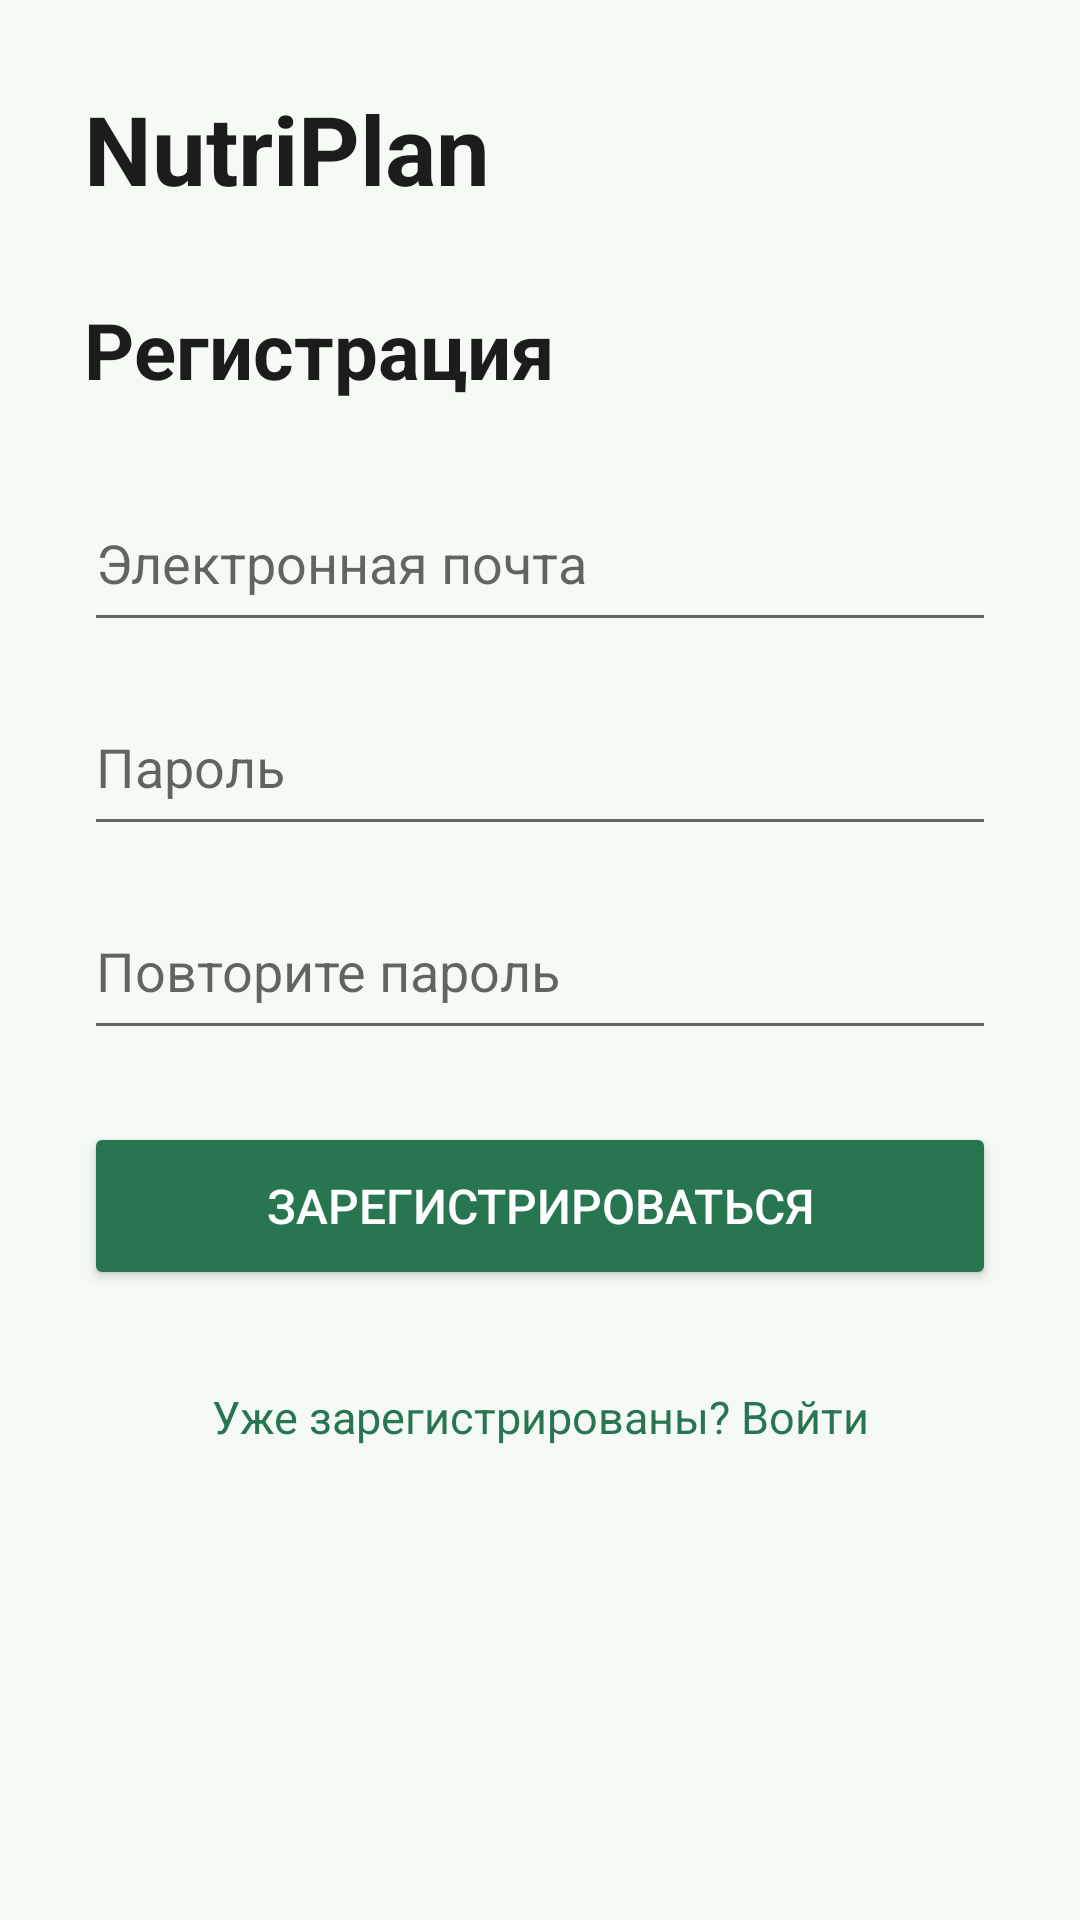

Android layout source for this screen:
<!-- AndroidManifest.xml: application theme Theme.NutriPlan -->
<!-- res/layout/activity_register.xml -->
<?xml version="1.0" encoding="utf-8"?>
<ScrollView
    xmlns:android="http://schemas.android.com/apk/res/android"
    android:id="@+id/main"
    android:layout_width="match_parent"
    android:layout_height="match_parent"
    android:background="#F6FAF5"
    android:fillViewport="true">

    <LinearLayout
        android:layout_width="match_parent"
        android:layout_height="wrap_content"
        android:orientation="vertical"
        android:padding="28dp">

        <TextView
            android:layout_width="wrap_content"
            android:layout_height="wrap_content"
            android:text="NutriPlan"
            android:textColor="#1B1C1B"
            android:textSize="32sp"
            android:textStyle="bold" />

        <TextView
            android:layout_width="wrap_content"
            android:layout_height="wrap_content"
            android:layout_marginTop="28dp"
            android:text="Регистрация"
            android:textColor="#1B1C1B"
            android:textSize="26sp"
            android:textStyle="bold" />

        <EditText
            android:id="@+id/emailInput"
            android:layout_width="match_parent"
            android:layout_height="wrap_content"
            android:layout_marginTop="24dp"
            android:hint="Электронная почта"
            android:inputType="textEmailAddress"
            android:minHeight="56dp" />

        <EditText
            android:id="@+id/passwordInput"
            android:layout_width="match_parent"
            android:layout_height="wrap_content"
            android:layout_marginTop="12dp"
            android:hint="Пароль"
            android:inputType="textPassword"
            android:minHeight="56dp" />

        <EditText
            android:id="@+id/repeatPasswordInput"
            android:layout_width="match_parent"
            android:layout_height="wrap_content"
            android:layout_marginTop="12dp"
            android:hint="Повторите пароль"
            android:inputType="textPassword"
            android:minHeight="56dp" />

        <Button
            android:id="@+id/registerButton"
            android:layout_width="match_parent"
            android:layout_height="56dp"
            android:layout_marginTop="24dp"
            android:backgroundTint="#28764F"
            android:text="Зарегистрироваться"
            android:textColor="#FFFFFF"
            android:textSize="16sp" />

        
        <TextView
            android:id="@+id/loginText"
            android:layout_width="match_parent"
            android:layout_height="wrap_content"
            android:layout_marginTop="20dp"
            android:clickable="true"
            android:focusable="true"
            android:gravity="center"
            android:padding="12dp"
            android:text="Уже зарегистрированы? Войти"
            android:textColor="#28764F"
            android:textSize="15sp" />

    </LinearLayout>

</ScrollView>
<!-- resources referenced by this layout -->
<resources>
  <style name="Theme.NutriPlan" parent="Theme.MaterialComponents.DayNight.NoActionBar">
          
          <item name="colorPrimary">@color/nutriplan_green</item>
          <item name="colorPrimaryVariant">@color/nutriplan_green_dark</item>
          <item name="colorOnPrimary">@color/white</item>
          
          <item name="colorSecondary">@color/teal_200</item>
          <item name="colorSecondaryVariant">@color/teal_700</item>
          <item name="colorOnSecondary">@color/black</item>
          
          <item name="android:statusBarColor">@color/nutriplan_background</item>
          <item name="android:windowLightStatusBar">true</item>
          
      </style>
  <color name="nutriplan_green">#28764F</color>
  <color name="nutriplan_green_dark">#1F5E3F</color>
  <color name="white">#FFFFFFFF</color>
  <color name="teal_200">#FF03DAC5</color>
  <color name="teal_700">#FF018786</color>
  <color name="black">#FF000000</color>
  <color name="nutriplan_background">#F6FAF5</color>
</resources>
